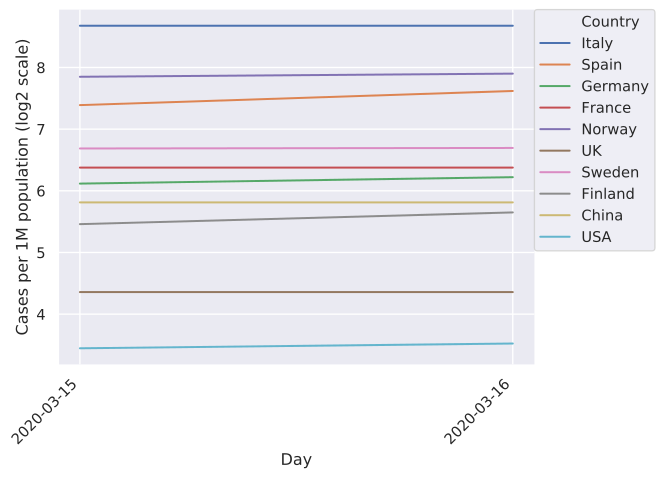

The data file committed next to this chart (first rows):
	2020-03-15	2020-03-16
China	56.2	56.2
Italy	409.3	409.3
Iran	165.9	178.5
S. Korea	159.2	160.6
Spain	167.7	196.6
Germany	69.4	74.6
France	83.1	83.1
USA	10.9	11.5
Switzerland	256.2	256.6
UK	20.5	20.5
Norway	230.6	238.9
Netherlands	66.2	82.5
Sweden	103.0	103.6
Belgium	76.4	91.3
Denmark	149.2	155.0
Japan	6.6	6.7
Malaysia	13.2	17.5
Qatar	139.2	139.2
Canada	8.4	9.0
Australia	11.8	14.7
Portugal	24.0	32.5
Finland	44.0	50.2
